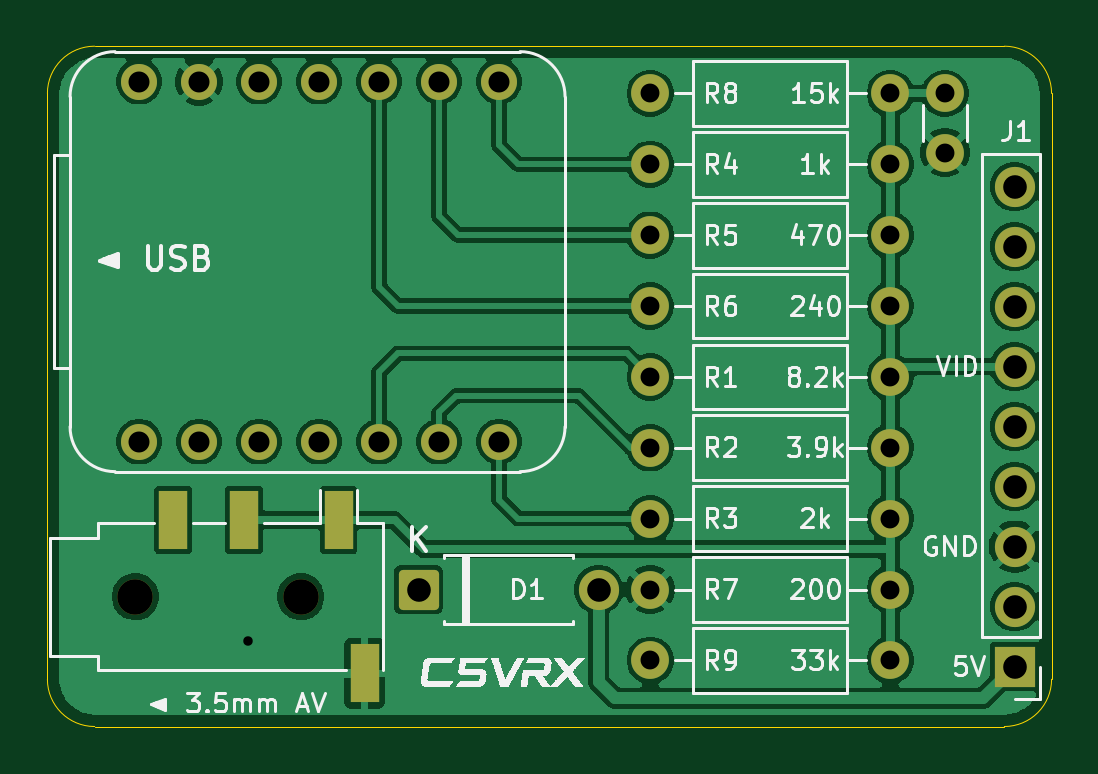
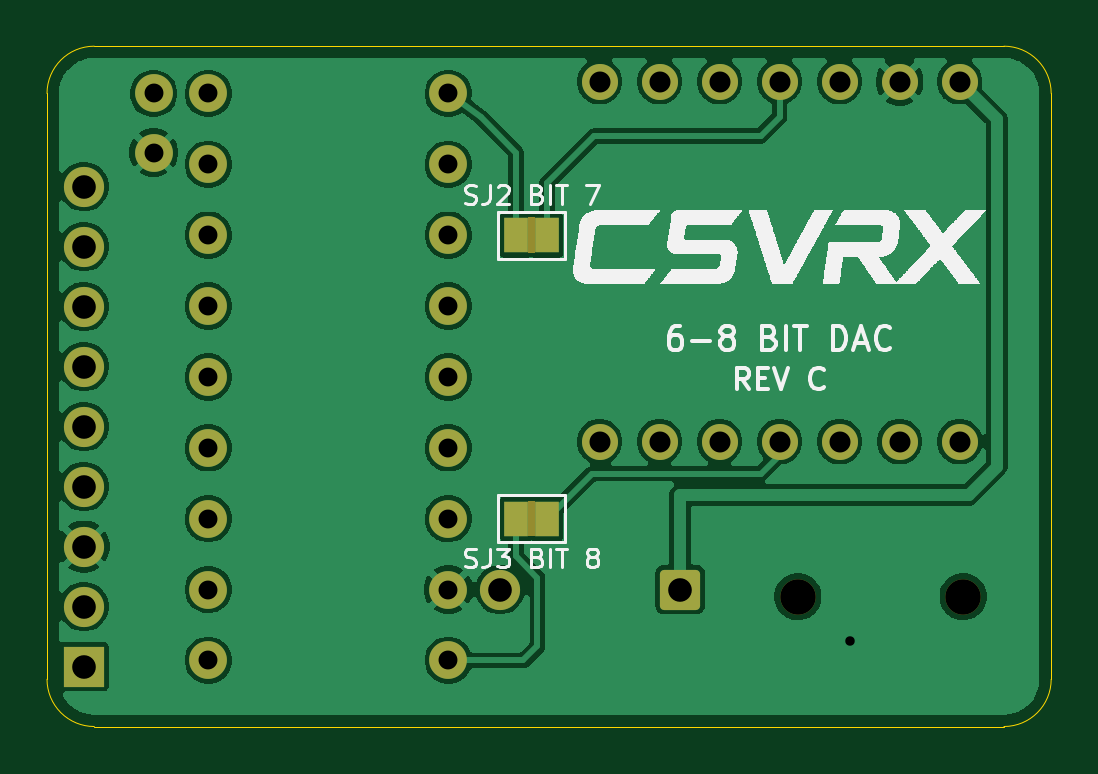
Circuit board: 11 layer files. Board 42.5 x 28.8 mm.
- bottom_copper: C5VRX_JACK_DIY_V3-B_Cu.gbl (85484 bytes)
- bottom_mask: C5VRX_JACK_DIY_V3-B_Mask.gbs (3221 bytes)
- paste: C5VRX_JACK_DIY_V3-B_Paste.gbp (459 bytes)
- bottom_silk: C5VRX_JACK_DIY_V3-B_Silkscreen.gbo (80424 bytes)
- outline: C5VRX_JACK_DIY_V3-Edge_Cuts.gm1 (1007 bytes)
- top_copper: C5VRX_JACK_DIY_V3-F_Cu.gtl (88296 bytes)
- top_mask: C5VRX_JACK_DIY_V3-F_Mask.gts (2865 bytes)
- paste: C5VRX_JACK_DIY_V3-F_Paste.gtp (613 bytes)
- top_silk: C5VRX_JACK_DIY_V3-F_Silkscreen.gto (107700 bytes)
- drill: C5VRX_JACK_DIY_V3-NPTH.drl (360 bytes)
- drill: C5VRX_JACK_DIY_V3-PTH.drl (1194 bytes)

=== bottom_copper: C5VRX_JACK_DIY_V3-B_Cu.gbl (85484 bytes, source omitted) ===
=== bottom_mask: C5VRX_JACK_DIY_V3-B_Mask.gbs ===
%TF.GenerationSoftware,KiCad,Pcbnew,10.0.7*%
%TF.CreationDate,2026-10-25T17:25:52+00:00*%
%TF.ProjectId,C5VRX_JACK_DIY_V3,43355652-585f-44a4-9143-4b5f4449595f,C*%
%TF.SameCoordinates,Original*%
%TF.FileFunction,Soldermask,Bot*%
%TF.FilePolarity,Negative*%
%FSLAX46Y46*%
G04 Gerber Fmt 4.6, Leading zero omitted, Abs format (unit mm)*
G04 Created by KiCad (PCBNEW 10.0.7) date 2026-10-25 17:25:52*
%MOMM*%
%LPD*%
G01*
G04 APERTURE LIST*
G04 Aperture macros list*
%AMRoundRect*
0 Rectangle with rounded corners*
0 $1 Rounding radius*
0 $2 $3 $4 $5 $6 $7 $8 $9 X,Y pos of 4 corners*
0 Add a 4 corners polygon primitive as box body*
4,1,4,$2,$3,$4,$5,$6,$7,$8,$9,$2,$3,0*
0 Add four circle primitives for the rounded corners*
1,1,$1+$1,$2,$3*
1,1,$1+$1,$4,$5*
1,1,$1+$1,$6,$7*
1,1,$1+$1,$8,$9*
0 Add four rect primitives between the rounded corners*
20,1,$1+$1,$2,$3,$4,$5,0*
20,1,$1+$1,$4,$5,$6,$7,0*
20,1,$1+$1,$6,$7,$8,$9,0*
20,1,$1+$1,$8,$9,$2,$3,0*%
G04 Aperture macros list end*
%ADD10C,1.600000*%
%ADD11C,1.524000*%
%ADD12C,1.500000*%
%ADD13R,1.700000X1.700000*%
%ADD14C,1.700000*%
%ADD15RoundRect,0.193181X-0.656819X-0.656819X0.656819X-0.656819X0.656819X0.656819X-0.656819X0.656819X0*%
%ADD16R,1.000000X1.500000*%
G04 APERTURE END LIST*
%TO.C,SJ2*%
G36*
X121850000Y-107250000D02*
G01*
X122150000Y-107250000D01*
X122150000Y-108750000D01*
X121850000Y-108750000D01*
X121850000Y-107250000D01*
G37*
%TO.C,SJ3*%
G36*
X121850000Y-119250000D02*
G01*
X122150000Y-119250000D01*
X122150000Y-120750000D01*
X121850000Y-120750000D01*
X121850000Y-119250000D01*
G37*
%TD*%
D10*
%TO.C,R9*%
X125520000Y-126000000D03*
X135680000Y-126000000D03*
%TD*%
%TO.C,R8*%
X125520000Y-102000000D03*
X135680000Y-102000000D03*
%TD*%
D11*
%TO.C,U1*%
X103880000Y-116740000D03*
X106420000Y-116740000D03*
X108960000Y-116740000D03*
X111500000Y-116740000D03*
X114040000Y-116740000D03*
X116580000Y-116740000D03*
X119120000Y-116740000D03*
X119120000Y-101500000D03*
X116580000Y-101500000D03*
X114040000Y-101500000D03*
X111500000Y-101500000D03*
X108960000Y-101500000D03*
X106420000Y-101500000D03*
X103880000Y-101500000D03*
%TD*%
D12*
%TO.C,J2*%
X103725000Y-123300000D03*
X110725000Y-123300000D03*
%TD*%
D10*
%TO.C,R7*%
X125520000Y-123000000D03*
X135680000Y-123000000D03*
%TD*%
%TO.C,R6*%
X125520000Y-111000000D03*
X135680000Y-111000000D03*
%TD*%
%TO.C,R2*%
X125520000Y-117000000D03*
X135680000Y-117000000D03*
%TD*%
%TO.C,C1*%
X138000000Y-102000000D03*
X138000000Y-104500000D03*
%TD*%
D13*
%TO.C,J1*%
X140950000Y-126260000D03*
D14*
X140950000Y-123720000D03*
X140950000Y-121180000D03*
X140950000Y-118640000D03*
X140950000Y-116100000D03*
X140950000Y-113560000D03*
X140950000Y-111020000D03*
X140950000Y-108480000D03*
X140950000Y-105940000D03*
%TD*%
D10*
%TO.C,R1*%
X125520000Y-114000000D03*
X135680000Y-114000000D03*
%TD*%
D15*
%TO.C,D1*%
X115710000Y-123000000D03*
D14*
X123330000Y-123000000D03*
%TD*%
D10*
%TO.C,R5*%
X125520000Y-108000000D03*
X135680000Y-108000000D03*
%TD*%
%TO.C,R3*%
X125520000Y-120000000D03*
X135680000Y-120000000D03*
%TD*%
%TO.C,R4*%
X125520000Y-105000000D03*
X135680000Y-105000000D03*
%TD*%
D16*
%TO.C,SJ2*%
X121350000Y-108000000D03*
X122650000Y-108000000D03*
%TD*%
%TO.C,SJ3*%
X121350000Y-120000000D03*
X122650000Y-120000000D03*
%TD*%
M02*

=== paste: C5VRX_JACK_DIY_V3-B_Paste.gbp ===
%TF.GenerationSoftware,KiCad,Pcbnew,10.0.7*%
%TF.CreationDate,2026-10-25T17:25:52+00:00*%
%TF.ProjectId,C5VRX_JACK_DIY_V3,43355652-585f-44a4-9143-4b5f4449595f,C*%
%TF.SameCoordinates,Original*%
%TF.FileFunction,Paste,Bot*%
%TF.FilePolarity,Positive*%
%FSLAX46Y46*%
G04 Gerber Fmt 4.6, Leading zero omitted, Abs format (unit mm)*
G04 Created by KiCad (PCBNEW 10.0.7) date 2026-10-25 17:25:52*
%MOMM*%
%LPD*%
G01*
G04 APERTURE LIST*
G04 APERTURE END LIST*
M02*

=== bottom_silk: C5VRX_JACK_DIY_V3-B_Silkscreen.gbo (80424 bytes, source omitted) ===
=== outline: C5VRX_JACK_DIY_V3-Edge_Cuts.gm1 ===
%TF.GenerationSoftware,KiCad,Pcbnew,10.0.7*%
%TF.CreationDate,2026-10-25T17:25:52+00:00*%
%TF.ProjectId,C5VRX_JACK_DIY_V3,43355652-585f-44a4-9143-4b5f4449595f,C*%
%TF.SameCoordinates,Original*%
%TF.FileFunction,Profile,NP*%
%FSLAX46Y46*%
G04 Gerber Fmt 4.6, Leading zero omitted, Abs format (unit mm)*
G04 Created by KiCad (PCBNEW 10.0.7) date 2026-10-25 17:25:52*
%MOMM*%
%LPD*%
G01*
G04 APERTURE LIST*
%TA.AperFunction,Profile*%
%ADD10C,0.050000*%
%TD*%
G04 APERTURE END LIST*
D10*
X100000000Y-102000000D02*
G75*
G02*
X102000000Y-100000000I2000000J0D01*
G01*
X100000000Y-126800000D02*
X100000000Y-102000000D01*
X102000000Y-100000000D02*
X140510000Y-100000000D01*
X102000000Y-128800000D02*
G75*
G02*
X100000000Y-126800000I0J2000000D01*
G01*
X140510000Y-100000000D02*
G75*
G02*
X142510000Y-102000000I0J-2000000D01*
G01*
X140510000Y-128800000D02*
X102000000Y-128800000D01*
X142510000Y-102000000D02*
X142510000Y-126800000D01*
X142510000Y-126800000D02*
G75*
G02*
X140510000Y-128800000I-2000000J0D01*
G01*
M02*

=== top_copper: C5VRX_JACK_DIY_V3-F_Cu.gtl (88296 bytes, source omitted) ===
=== top_mask: C5VRX_JACK_DIY_V3-F_Mask.gts (2865 bytes, source withheld) ===
=== paste: C5VRX_JACK_DIY_V3-F_Paste.gtp ===
%TF.GenerationSoftware,KiCad,Pcbnew,10.0.7*%
%TF.CreationDate,2026-10-25T17:25:52+00:00*%
%TF.ProjectId,C5VRX_JACK_DIY_V3,43355652-585f-44a4-9143-4b5f4449595f,C*%
%TF.SameCoordinates,Original*%
%TF.FileFunction,Paste,Top*%
%TF.FilePolarity,Positive*%
%FSLAX46Y46*%
G04 Gerber Fmt 4.6, Leading zero omitted, Abs format (unit mm)*
G04 Created by KiCad (PCBNEW 10.0.7) date 2026-10-25 17:25:52*
%MOMM*%
%LPD*%
G01*
G04 APERTURE LIST*
%ADD10R,1.200000X2.500000*%
G04 APERTURE END LIST*
D10*
%TO.C,J2*%
X108325000Y-120050000D03*
X105325000Y-120050000D03*
X113425000Y-126550000D03*
X112325000Y-120050000D03*
%TD*%
M02*

=== top_silk: C5VRX_JACK_DIY_V3-F_Silkscreen.gto (107700 bytes, source omitted) ===
=== drill: C5VRX_JACK_DIY_V3-NPTH.drl ===
M48
; DRILL file KiCad 10.0.7 date 2026-10-25T17:25:52
; FORMAT={-:-/ absolute / metric / decimal}
; #@! TF.CreationDate,2026-10-25T17:25:52+00:00
; #@! TF.GenerationSoftware,Kicad,Pcbnew,10.0.7
; #@! TF.FileFunction,NonPlated,1,2,NPTH
FMAT,2
METRIC
; #@! TA.AperFunction,NonPlated,NPTH,ComponentDrill
T1C1.500
%
G90
G05
T1
X103.725Y-123.3
X110.725Y-123.3
M30

=== drill: C5VRX_JACK_DIY_V3-PTH.drl ===
M48
; DRILL file KiCad 10.0.7 date 2026-10-25T17:25:52
; FORMAT={-:-/ absolute / metric / decimal}
; #@! TF.CreationDate,2026-10-25T17:25:52+00:00
; #@! TF.GenerationSoftware,Kicad,Pcbnew,10.0.7
; #@! TF.FileFunction,Plated,1,2,PTH
FMAT,2
METRIC
; #@! TA.AperFunction,Plated,PTH,ViaDrill
T1C0.400
; #@! TA.AperFunction,Plated,PTH,ComponentDrill
T2C0.800
; #@! TA.AperFunction,Plated,PTH,ComponentDrill
T3C0.889
; #@! TA.AperFunction,Plated,PTH,ComponentDrill
T4C1.000
%
G90
G05
T1
X108.5Y-125.2
T2
X125.52Y-102.0
X125.52Y-105.0
X125.52Y-108.0
X125.52Y-111.0
X125.52Y-114.0
X125.52Y-117.0
X125.52Y-120.0
X125.52Y-123.0
X125.52Y-126.0
X135.68Y-102.0
X135.68Y-105.0
X135.68Y-108.0
X135.68Y-111.0
X135.68Y-114.0
X135.68Y-117.0
X135.68Y-120.0
X135.68Y-123.0
X135.68Y-126.0
X138.0Y-102.0
X138.0Y-104.5
T3
X103.88Y-101.5
X103.88Y-116.74
X106.42Y-101.5
X106.42Y-116.74
X108.96Y-101.5
X108.96Y-116.74
X111.5Y-101.5
X111.5Y-116.74
X114.04Y-101.5
X114.04Y-116.74
X116.58Y-101.5
X116.58Y-116.74
X119.12Y-101.5
X119.12Y-116.74
T4
X115.71Y-123.0
X123.33Y-123.0
X140.95Y-105.94
X140.95Y-108.48
X140.95Y-111.02
X140.95Y-113.56
X140.95Y-116.1
X140.95Y-118.64
X140.95Y-121.18
X140.95Y-123.72
X140.95Y-126.26
M30
